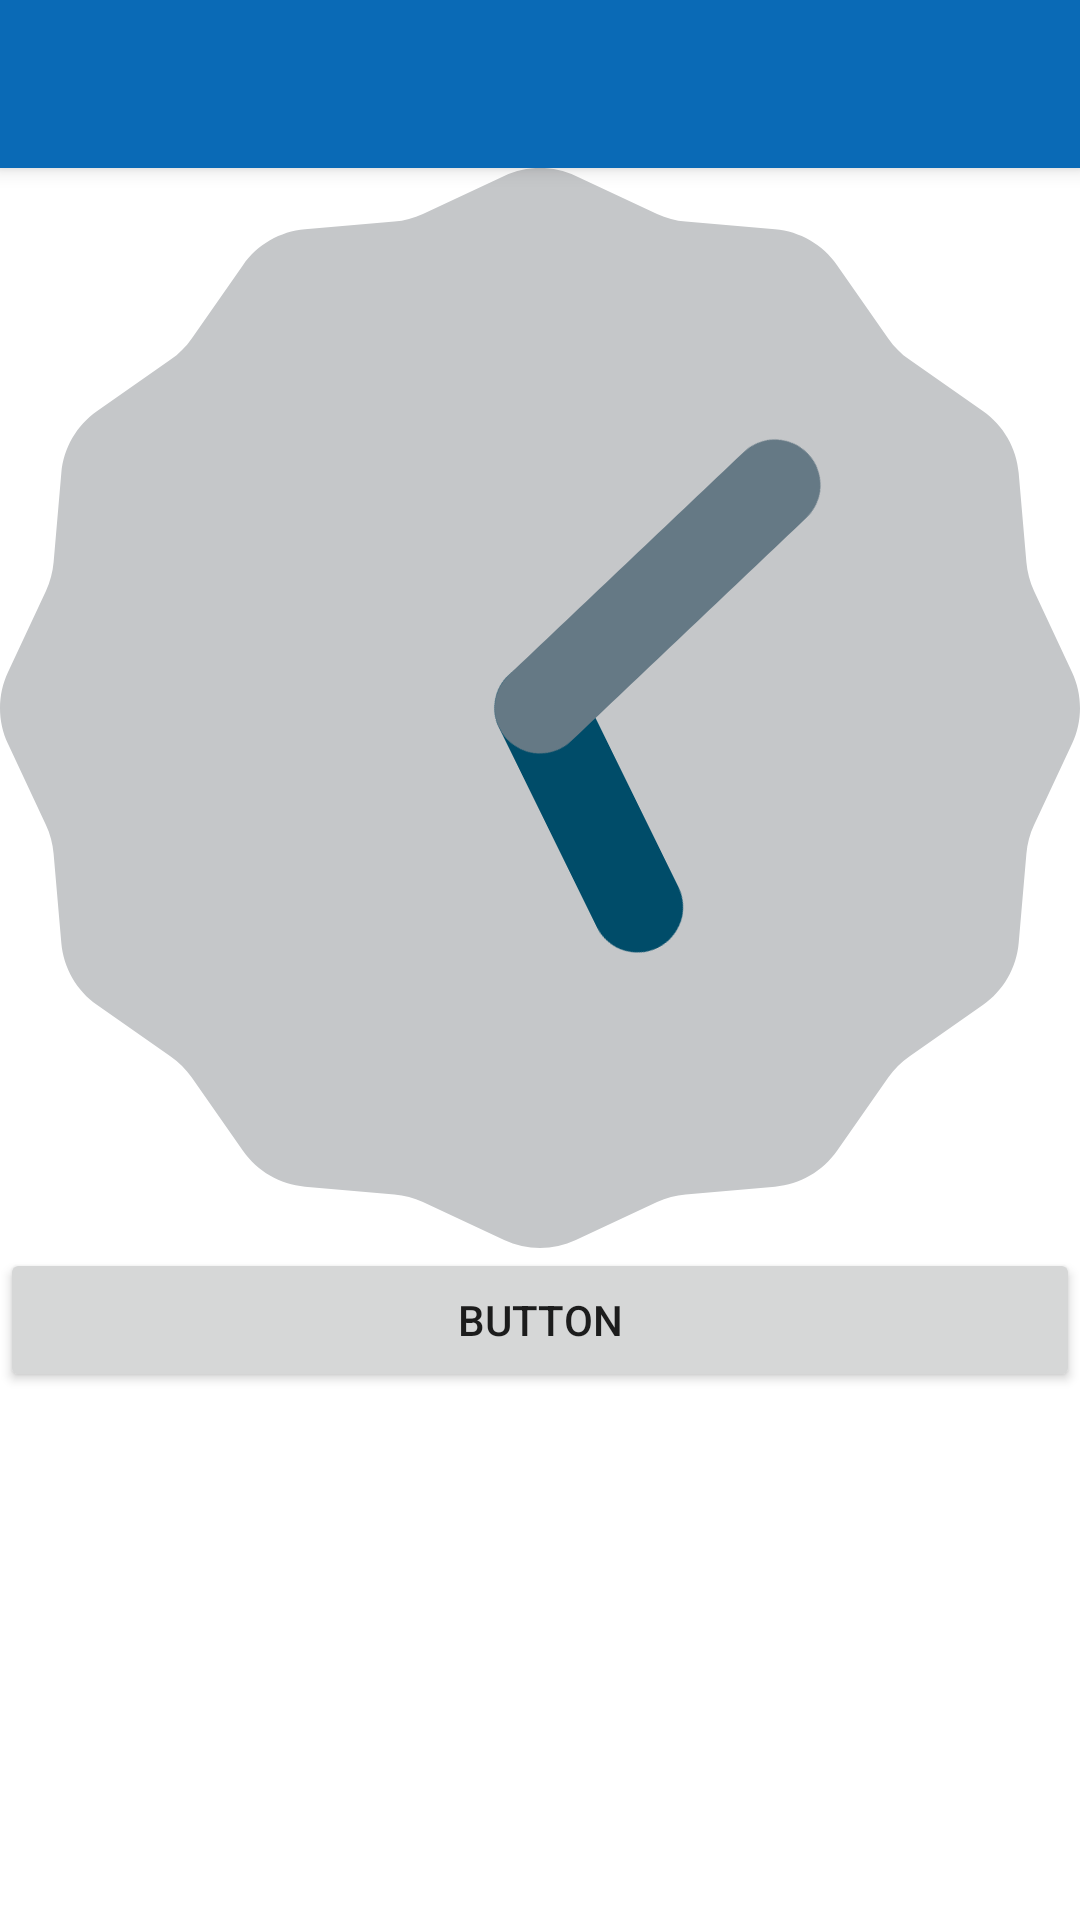

Produce the Android XML layout that renders to this screen, including the resource entries it uses.
<!-- AndroidManifest.xml: application theme Theme.PrimerasVistas -->
<!-- res/layout/activity_table_layout.xml -->
<?xml version="1.0" encoding="utf-8"?>
<TableLayout xmlns:android="http://schemas.android.com/apk/res/android"
    xmlns:app="http://schemas.android.com/apk/res-auto"
    xmlns:tools="http://schemas.android.com/tools"
    android:layout_width="match_parent"
    android:layout_height="match_parent"
    tools:context=".Table_Layout">

<include android:id="@+id/actioBarTableLayout"
    layout="@layout/actionbar"
/>

    <TableRow
        android:layout_width="match_parent"
        android:layout_height="match_parent" >

        <AnalogClock
            android:layout_width="wrap_content"
            android:layout_height="wrap_content"
        />

        <CheckBox
            android:id="@+id/checkBox3"
            android:layout_width="wrap_content"
            android:layout_height="wrap_content"
            android:text="CheckBox" />
    </TableRow>

    <TableRow
        android:layout_width="match_parent"
        android:layout_height="match_parent" >

        <Button
            android:id="@+id/button2"
            android:layout_width="wrap_content"
            android:layout_height="wrap_content"
            android:text="Button" />

        <TextView
            android:id="@+id/textView2"
            android:layout_width="wrap_content"
            android:layout_height="wrap_content"
            android:text="TextView" />
    </TableRow>


</TableLayout>
<!-- res/layout/actionbar.xml (included above) -->
<?xml version="1.0" encoding="utf-8"?>
<androidx.appcompat.widget.Toolbar
    xmlns:android="http://schemas.android.com/apk/res/android"
    xmlns:app="http://schemas.android.com/apk/res-auto"
    android:layout_width="match_parent"
    android:layout_height="?attr/actionBarSize"
    app:titleTextColor="@color/white"
    android:background="@color/primaryLightColor"
    android:elevation="4dp"
    android:theme="@style/Widget.AppCompat.ActionBar"
    app:popupTheme="@style/Theme.AppCompat.Light"
    app:layout_scrollFlags="scroll|enterAlways"
    >

</androidx.appcompat.widget.Toolbar>
<!-- resources referenced by this layout -->
<resources>
  <color name="primaryLightColor">#0A6AB6</color>
  <color name="white">#FFFFFFFF</color>
  <style name="Theme.PrimerasVistas" parent="Theme.MaterialComponents.DayNight.NoActionBar">
          
          <item name="colorPrimary">@color/primaryColor</item>
          <item name="colorPrimaryVariant">@color/primaryDarkColor</item>
          <item name="colorOnPrimary">@color/white</item>
          
          <item name="colorSecondary">@color/secondaryColor</item>
          <item name="colorSecondaryVariant">@color/design_default_color_secondary_variant</item>
          <item name="colorOnSecondary">@color/black</item>
          
          <item name="android:statusBarColor" tools:targetApi="l">?attr/colorPrimaryVariant</item>
          
      </style>
  <color name="primaryColor">#1020C6</color>
  <color name="primaryDarkColor">#000051</color>
  <color name="secondaryColor">#9e9e9e</color>
  <color name="black">#FF000000</color>
</resources>
